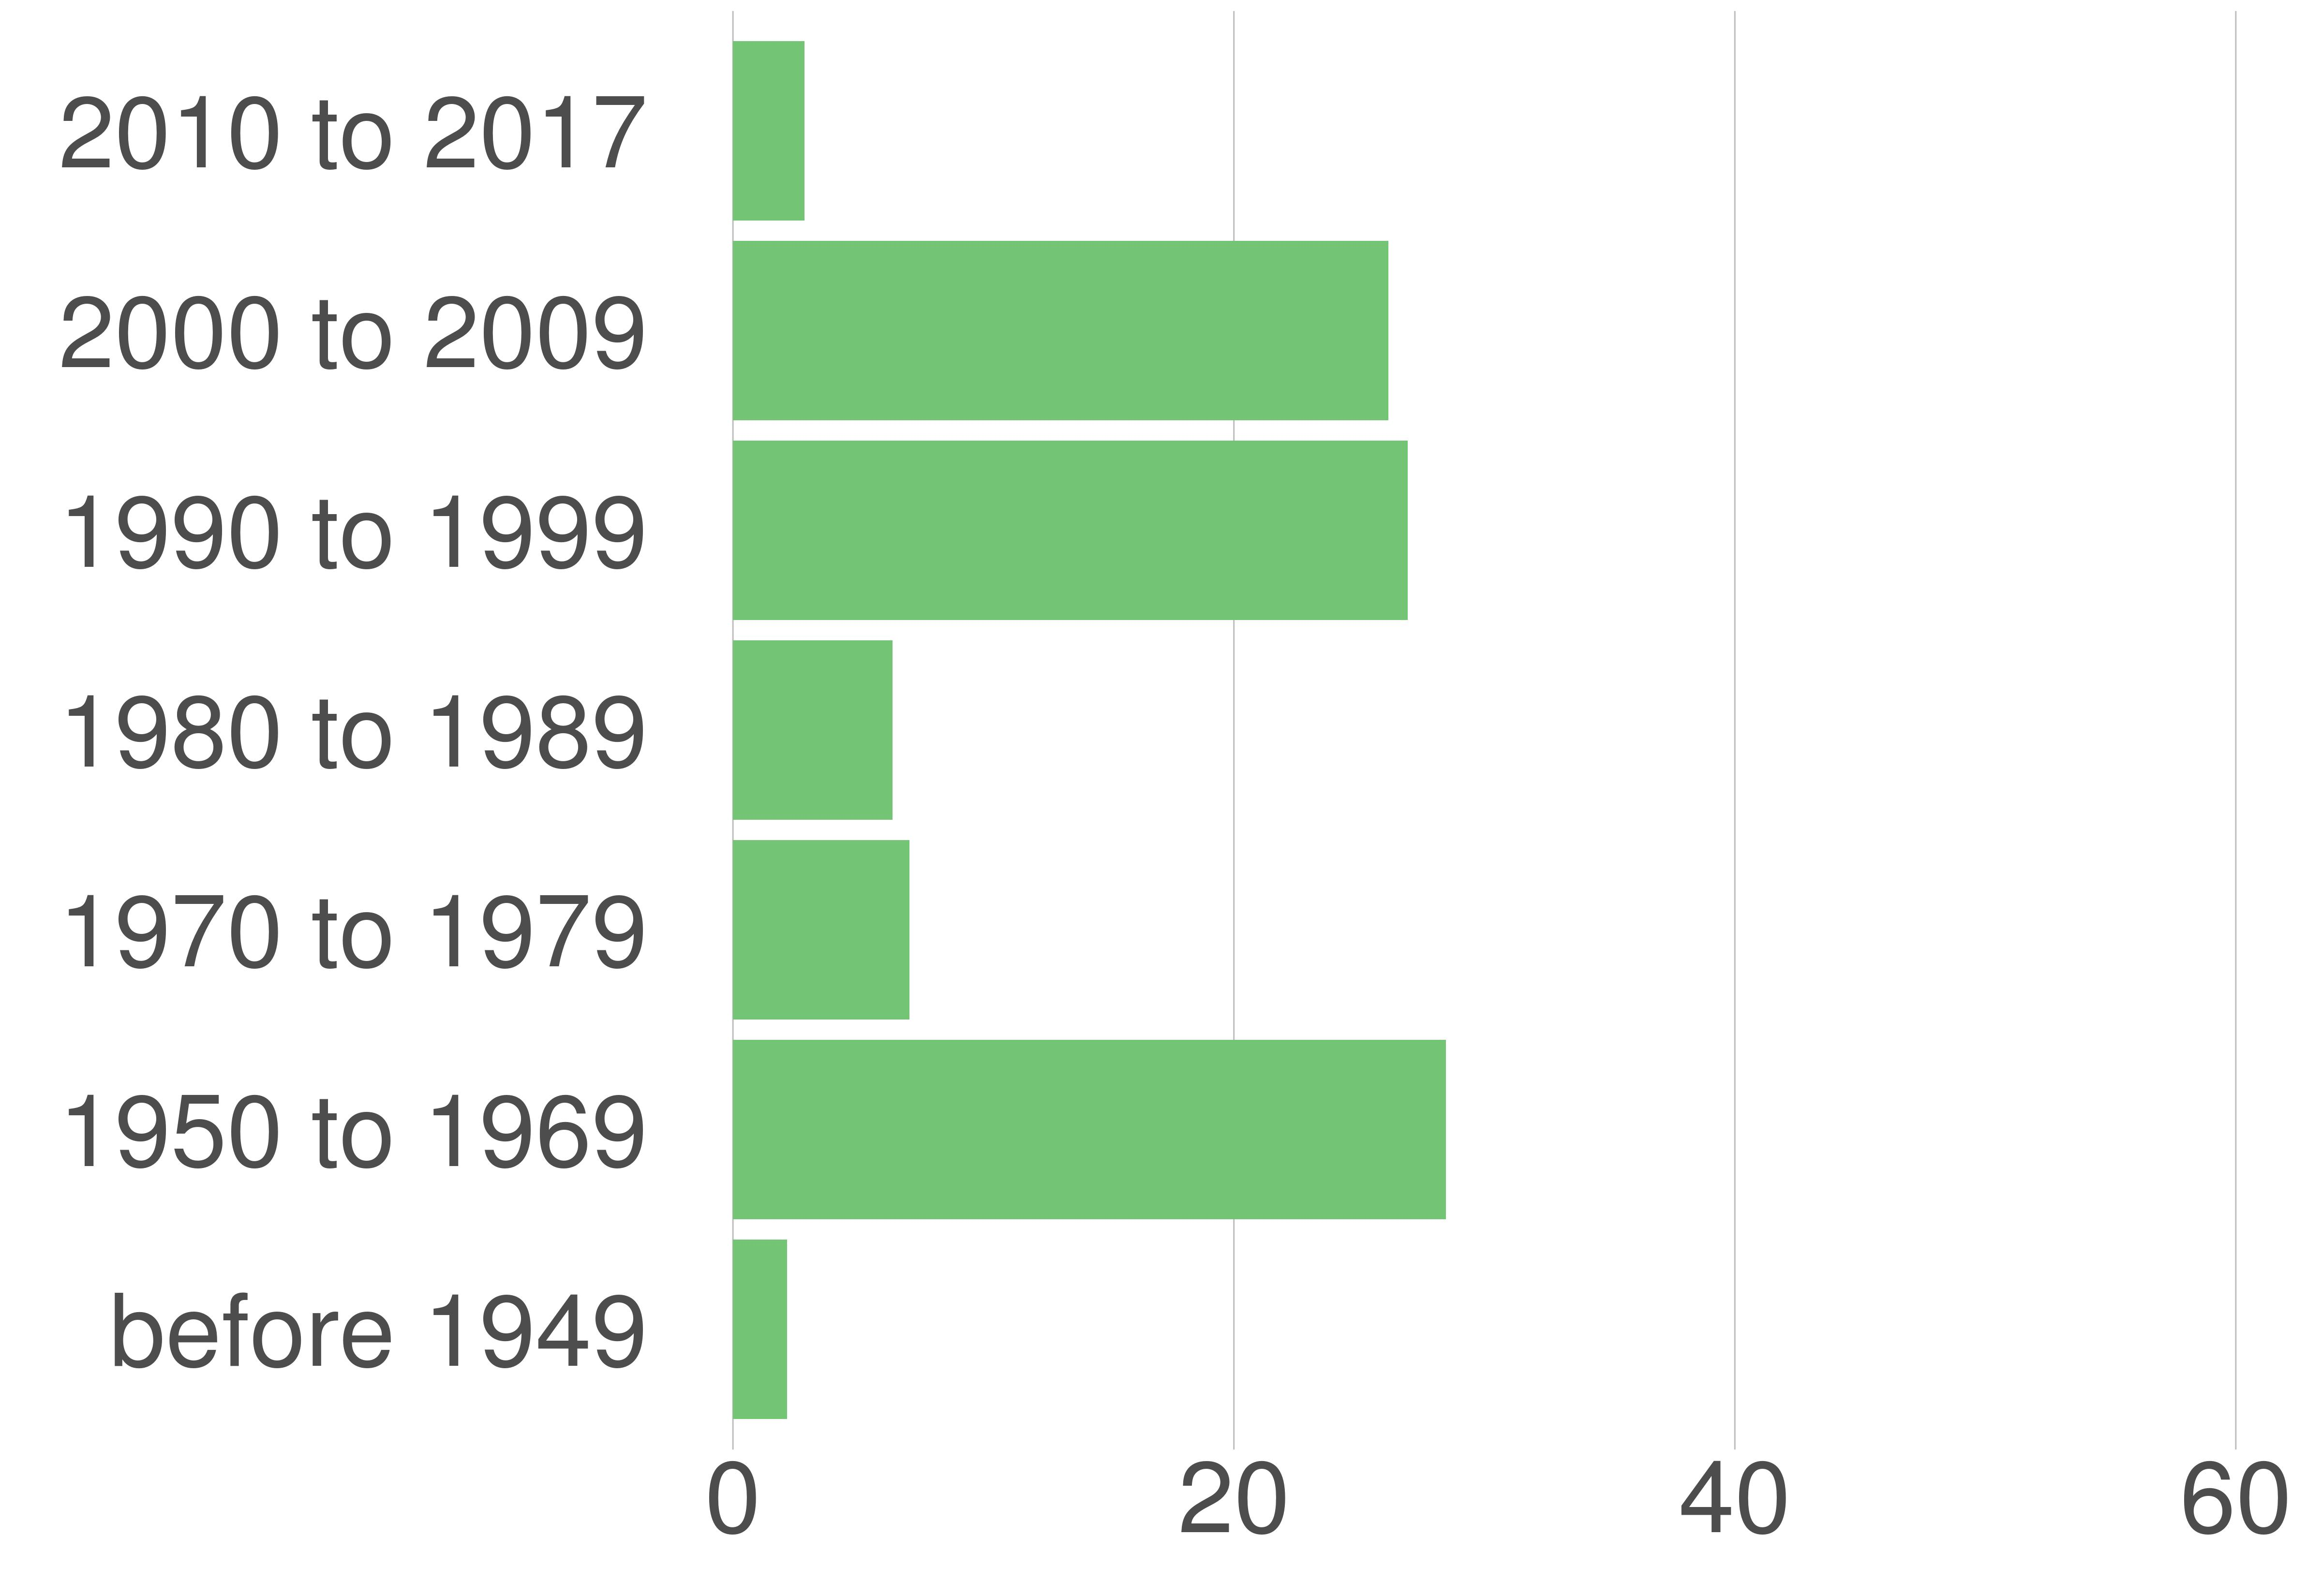

The table this chart was drawn from, first rows:
STATE_FIPS, value, county_code, variable, value, value_prop
51, Manassas Park city, 685, 2000 to 2009, 1281, 26.17
51, Manassas Park city, 685, 1990 to 1999, 1318, 26.93
51, Manassas Park city, 685, 1980 to 1989, 312, 6.37
51, Manassas Park city, 685, 1970 to 1979, 345, 7.05
51, Manassas Park city, 685, 2010 to 2017, 140, 2.86
51, Manassas Park city, 685, before 1949, 106, 2.17
51, Manassas Park city, 685, 1950 to 1969, 1393, 28.46
